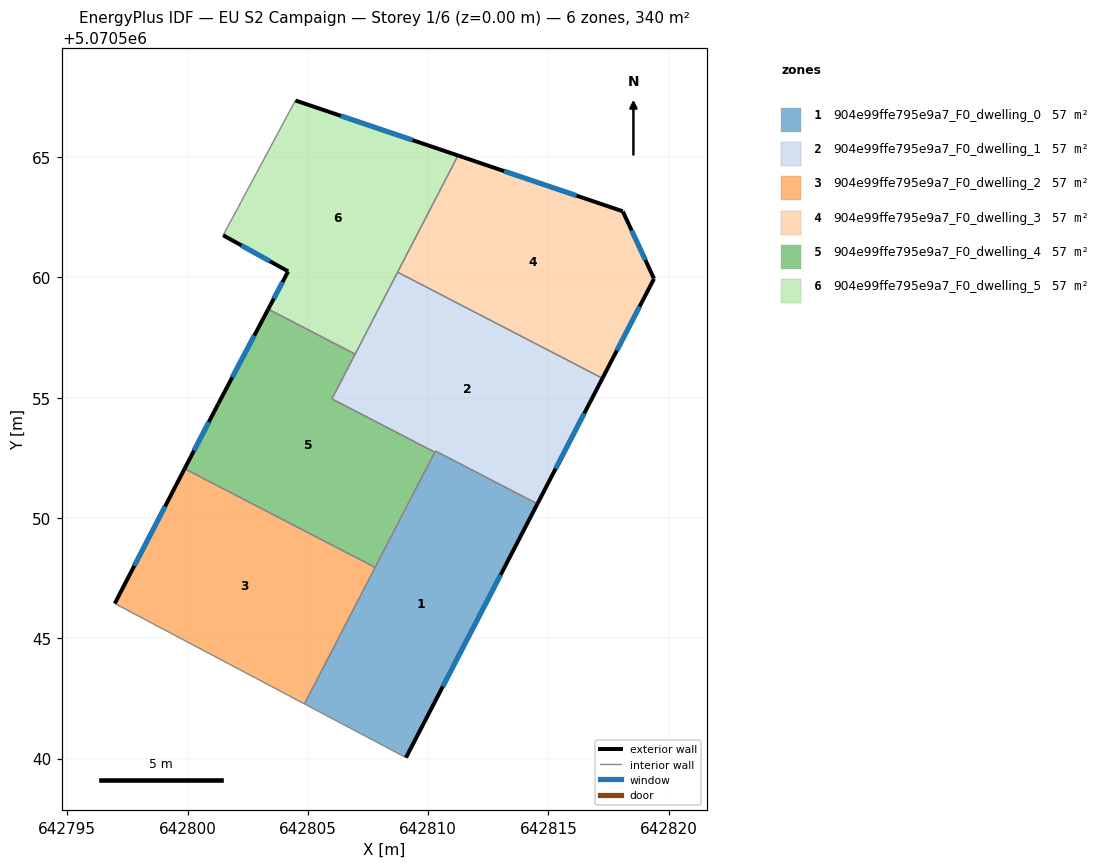
=== STOREY PLAN SPEC (per zone: floor XY polygon, exterior-wall plan segments, windows/doors) ===
zone 1: 904e99ffe795e9a7_F0_dwelling_0  (56.6 m²)
  floor: (642814.55, 5070550.59) (642809.08, 5070540.04) (642804.86, 5070542.27) (642810.30, 5070552.79)
  exterior wall: (642809.08, 5070540.04) – (642814.55, 5070550.59)  [11.9 m]
    window: (642810.61, 5070543.00) – (642813.01, 5070547.63)  [6.9 m²]
  interior walls: 5
zone 2: 904e99ffe795e9a7_F0_dwelling_1  (56.6 m²)
  floor: (642817.25, 5070555.81) (642814.55, 5070550.59) (642810.30, 5070552.79) (642810.28, 5070552.74) (642806.00, 5070554.95) (642808.73, 5070560.22)
  exterior wall: (642814.55, 5070550.59) – (642817.25, 5070555.81)  [5.9 m]
    window: (642815.30, 5070552.05) – (642816.49, 5070554.35)  [3.4 m²]
  interior walls: 6
zone 3: 904e99ffe795e9a7_F0_dwelling_2  (56.7 m²)
  floor: (642807.80, 5070547.95) (642804.86, 5070542.27) (642796.97, 5070546.45) (642799.88, 5070552.05)
  exterior wall: (642799.88, 5070552.05) – (642796.97, 5070546.45)  [6.3 m]
    window: (642799.06, 5070550.48) – (642797.79, 5070548.02)  [3.7 m²]
  interior walls: 3
zone 4: 904e99ffe795e9a7_F0_dwelling_3  (56.6 m²)
  floor: (642818.09, 5070562.75) (642818.10, 5070562.73) (642819.39, 5070559.95) (642817.25, 5070555.81) (642808.73, 5070560.22) (642811.24, 5070565.07)
  exterior wall: (642818.09, 5070562.75) – (642811.24, 5070565.07)  [7.2 m]
    window: (642816.17, 5070563.40) – (642813.16, 5070564.42)  [4.2 m²]
  exterior wall: (642818.10, 5070562.73) – (642818.09, 5070562.75)  [0.0 m]
  exterior wall: (642819.39, 5070559.95) – (642818.10, 5070562.73)  [3.1 m]
    window: (642819.03, 5070560.73) – (642818.46, 5070561.95)  [1.8 m²]
  exterior wall: (642817.25, 5070555.81) – (642819.39, 5070559.95)  [4.7 m]
    window: (642817.85, 5070556.97) – (642818.79, 5070558.79)  [2.7 m²]
  interior walls: 2
zone 5: 904e99ffe795e9a7_F0_dwelling_4  (56.6 m²)
  floor: (642806.97, 5070556.82) (642806.00, 5070554.95) (642810.28, 5070552.74) (642807.80, 5070547.95) (642799.88, 5070552.05) (642801.28, 5070554.75) (642803.35, 5070558.69)
  exterior wall: (642801.28, 5070554.75) – (642799.88, 5070552.05)  [3.0 m]
    window: (642800.89, 5070553.99) – (642800.27, 5070552.81)  [1.8 m²]
  exterior wall: (642803.35, 5070558.69) – (642801.28, 5070554.75)  [4.4 m]
    window: (642802.77, 5070557.58) – (642801.86, 5070555.85)  [2.6 m²]
  interior walls: 5
zone 6: 904e99ffe795e9a7_F0_dwelling_5  (56.7 m²)
  floor: (642811.24, 5070565.07) (642806.97, 5070556.82) (642803.35, 5070558.69) (642804.18, 5070560.25) (642801.48, 5070561.76) (642804.48, 5070567.36)
  exterior wall: (642811.24, 5070565.07) – (642804.48, 5070567.36)  [7.1 m]
    window: (642809.35, 5070565.71) – (642806.38, 5070566.72)  [4.1 m²]
  exterior wall: (642804.18, 5070560.25) – (642803.35, 5070558.69)  [1.8 m]
    window: (642803.95, 5070559.81) – (642803.59, 5070559.13)  [1.0 m²]
  exterior wall: (642801.48, 5070561.76) – (642804.18, 5070560.25)  [3.1 m]
    window: (642802.24, 5070561.34) – (642803.42, 5070560.67)  [1.8 m²]
  interior walls: 4

=== DERIVED (storey summary) ===
Building: EU S2 Campaign
Storey: 1 of 6  (floor level z = 0.00 m)
Storey gross floor area: 339.9 m²
Zones on this storey: 6
  - 904e99ffe795e9a7_F0_dwelling_0: floor 56.6 m²; exterior wall 11.9 m (35.6 m²); 1 window(s) 6.9 m²; WWR 19.3%
  - 904e99ffe795e9a7_F0_dwelling_1: floor 56.6 m²; exterior wall 5.9 m (17.6 m²); 1 window(s) 3.4 m²; WWR 19.3%
  - 904e99ffe795e9a7_F0_dwelling_2: floor 56.7 m²; exterior wall 6.3 m (18.9 m²); 1 window(s) 3.7 m²; WWR 19.3%
  - 904e99ffe795e9a7_F0_dwelling_3: floor 56.6 m²; exterior wall 15.0 m (44.9 m²); 3 window(s) 8.7 m²; WWR 19.3%
  - 904e99ffe795e9a7_F0_dwelling_4: floor 56.6 m²; exterior wall 7.5 m (22.5 m²); 2 window(s) 4.3 m²; WWR 19.3%
  - 904e99ffe795e9a7_F0_dwelling_5: floor 56.7 m²; exterior wall 12.0 m (36.0 m²); 3 window(s) 7.0 m²; WWR 19.3%
Zone adjacency (shared interzone walls):
  - 904e99ffe795e9a7_F0_dwelling_0 ↔ 904e99ffe795e9a7_F0_dwelling_1
  - 904e99ffe795e9a7_F0_dwelling_0 ↔ 904e99ffe795e9a7_F0_dwelling_2
  - 904e99ffe795e9a7_F0_dwelling_0 ↔ 904e99ffe795e9a7_F0_dwelling_4
  - 904e99ffe795e9a7_F0_dwelling_1 ↔ 904e99ffe795e9a7_F0_dwelling_3
  - 904e99ffe795e9a7_F0_dwelling_1 ↔ 904e99ffe795e9a7_F0_dwelling_4
  - 904e99ffe795e9a7_F0_dwelling_1 ↔ 904e99ffe795e9a7_F0_dwelling_5
  - 904e99ffe795e9a7_F0_dwelling_2 ↔ 904e99ffe795e9a7_F0_dwelling_4
  - 904e99ffe795e9a7_F0_dwelling_3 ↔ 904e99ffe795e9a7_F0_dwelling_5
  - 904e99ffe795e9a7_F0_dwelling_4 ↔ 904e99ffe795e9a7_F0_dwelling_5